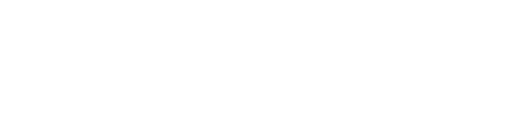
t = 0.00 s
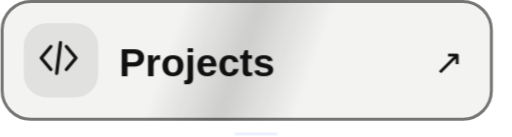
t = 6.57 s
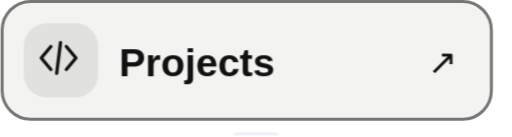
t = 6.96 s
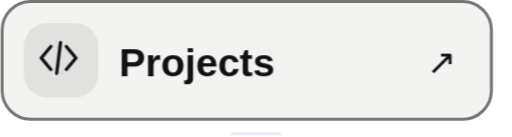
t = 7.34 s
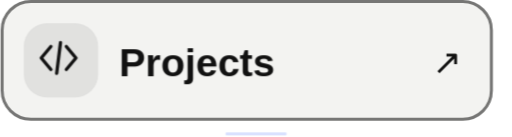
t = 7.73 s
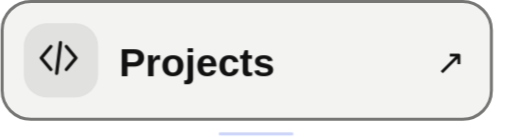
t = 8.11 s

The animated SVG that drew these frames (rendered in a browser with its animation timeline set to each time). Animation: 20 CSS @keyframes rules; frames cover the first 8.11 s, repeats indefinitely.

<svg xmlns="http://www.w3.org/2000/svg" viewBox="0 0 220 59" width="220" height="59" role="img" aria-label="Projects — https://github.com/yusufaliaskin?tab=repositories"><title>Projects — https://github.com/yusufaliaskin?tab=repositories</title><style><![CDATA[@keyframes rise{from{opacity:0;transform:translateY(16px)}to{opacity:1;transform:none}}
@keyframes fade{from{opacity:0}to{opacity:1}}
@keyframes grow{from{transform:scaleY(0)}to{transform:scaleY(1)}}
@keyframes pop{0%{opacity:0;transform:scale(.3)}70%{opacity:1;transform:scale(1.15)}100%{opacity:1;transform:none}}
@keyframes pulse{0%,100%{opacity:1}50%{opacity:.25}}
@keyframes nudge{0%,100%{transform:none}50%{transform:translateX(4px)}}
@keyframes nudgeup{0%,100%{transform:none}50%{transform:translate(3px,-3px)}}
@keyframes tilein{0%{opacity:0;transform:translateY(90px) scale(.6) rotate(-9deg)}55%{opacity:1;transform:translateY(-10px) scale(1.05) rotate(2deg)}75%{transform:translateY(3px) scale(.98) rotate(-.8deg)}90%{transform:translateY(-1px) scale(1.01) rotate(.2deg)}100%{opacity:1;transform:none}}
@keyframes slidein{from{opacity:0;transform:translateX(-26px)}to{opacity:1;transform:none}}
@keyframes arrowin{0%{opacity:0;transform:translateX(-30px)}60%{opacity:1;transform:translateX(6px)}100%{opacity:1;transform:none}}
@keyframes roll{from{transform:translateY(60px)}to{transform:none}}
@keyframes sheen{0%{transform:translateX(-260px) skewX(-20deg)}22%,100%{transform:translateX(420px) skewX(-20deg)}}
@keyframes ring{0%{opacity:.7;transform:scale(.2)}100%{opacity:0;transform:scale(2.4)}}
.r{opacity:0;animation:rise .8s cubic-bezier(.2,.7,.2,1) both;transform-box:fill-box}
.f{opacity:0;animation:fade .9s ease-out both}
.g{transform-box:fill-box;transform-origin:bottom;transform:scaleY(0);animation:grow .8s cubic-bezier(.2,.7,.2,1) both}
.p{opacity:0;transform-box:fill-box;transform-origin:center;animation:pop .4s ease-out both}
.live{animation:pulse 1.6s ease-in-out infinite}
.n{transform-box:fill-box;animation:nudge 1.8s ease-in-out infinite}
.nu{transform-box:fill-box;animation:nudgeup 1.8s ease-in-out infinite}
.ti{opacity:0;transform-box:fill-box;transform-origin:50% 60%;animation:tilein 1.1s cubic-bezier(.2,.8,.2,1) both}
.sl{opacity:0;transform-box:fill-box;animation:slidein .6s cubic-bezier(.2,.7,.2,1) both}
.ai{opacity:0;transform-box:fill-box;animation:arrowin .7s cubic-bezier(.2,.7,.2,1) both}
.ro{transform-box:fill-box;animation:roll .8s cubic-bezier(.15,.8,.2,1) both}
.sh{animation:sheen 5s ease-in-out infinite}
.rg{opacity:0;transform-box:fill-box;transform-origin:center;animation:ring 1s ease-out both}
@media(prefers-reduced-motion:reduce){.r,.f,.g,.p,.live,.n,.nu,.ti,.sl,.ai,.ro,.sh,.rg{animation:none!important;opacity:1!important;transform:none!important}.sh,.rg{display:none!important}}

@keyframes buttonIn{0%{opacity:0;transform:translateY(18px) scale(.87)}65%{opacity:1;transform:translateY(-1px) scale(1.025)}100%{opacity:1;transform:none}}
@media(max-width:400px){.sh,.n,.nu,.live{animation-iteration-count:infinite!important}}

@keyframes sectionEntry{from{opacity:0;transform:translateY(7px)}to{opacity:1;transform:translateY(0)}}
.section-entry{animation:sectionEntry .46s cubic-bezier(.22,1,.36,1) both;transform-box:fill-box;transform-origin:center}
@keyframes smoothTile{0%{opacity:0;transform:translateY(26px) scale(.94)}70%{opacity:1;transform:translateY(-2px) scale(1.012)}100%{opacity:1;transform:translateY(0) scale(1)}}
@keyframes smoothPop{0%{opacity:0;transform:scale(.65)}75%{opacity:1;transform:scale(1.045)}100%{opacity:1;transform:scale(1)}}
@keyframes smoothArrow{from{opacity:0;transform:translateX(-7px)}to{opacity:1;transform:translateX(0)}}
@keyframes buttonIn{0%{opacity:0;transform:translateY(10px) scale(.965)}75%{opacity:1;transform:translateY(-1px) scale(1.008)}100%{opacity:1;transform:none}}
.ti{animation-name:smoothTile;animation-duration:.85s;animation-timing-function:cubic-bezier(.22,1,.36,1)}
.p{animation-name:smoothPop;animation-duration:.38s;animation-timing-function:cubic-bezier(.22,1,.36,1)}
.r{animation-duration:.64s;animation-timing-function:cubic-bezier(.22,1,.36,1)}
.f{animation-duration:.55s}
.ai{animation-name:smoothArrow;animation-duration:.5s;animation-timing-function:cubic-bezier(.22,1,.36,1)}
.sh,.n,.nu,.live{animation-iteration-count:infinite}
@media(prefers-reduced-motion:reduce){.section-entry{animation:none!important;opacity:1!important;transform:none!important}}

@keyframes idleAccent{0%,100%{opacity:.12;transform:scaleX(.35)}50%{opacity:.65;transform:scaleX(1)}}
.idle-accent{transform-box:fill-box;transform-origin:center;animation:idleAccent 7s ease-in-out infinite}
@media(prefers-reduced-motion:reduce){.idle-accent{display:none!important}}
]]></style><g class="section-entry" data-stage="5.37" style="animation-delay:5.37s"><defs><clipPath id="card"><rect x="0" y="0" width="212" height="52" rx="13" fill="#fff" /></clipPath><linearGradient id="gl"><stop offset="0" stop-color="#111111" stop-opacity="0"/><stop offset=".5" stop-color="#111111" stop-opacity=".16"/><stop offset="1" stop-color="#111111" stop-opacity="0"/></linearGradient></defs><g class="ti" style="animation-delay:5.37s;animation-name:buttonIn"><rect x="0" y="0" width="212" height="52" rx="13" fill="#f3f3f1" /><rect x=".65" y=".65" width="210.7" height="50.7" rx="12.35" fill="none" stroke="#111111" stroke-opacity=".55" stroke-width="1.3"/><g class="sl" style="animation-delay:5.55s"><rect x="10" y="10" width="32" height="32" rx="10" fill="#111111" fill-opacity=".08"/><g class="button-icon" transform="translate(15 15) scale(0.83)" fill="none" color="#111111" stroke="#111111" stroke-width="1.7" stroke-linejoin="round" stroke-linecap="round"><path d="M8 6 3 12l5 6m8-12 5 6-5 6m-3-14-2 16"/></g><text x="51" y="33" font-family="Arial, Helvetica, sans-serif" font-size="17" fill="#111111" class="button-label" font-weight="600" >Projects</text></g><g class="ai" style="animation-delay:5.72s"><text x="196" y="32" font-family="Consolas, Menlo, monospace" font-size="15" fill="#111111" class="n" text-anchor="end">↗</text></g><g clip-path="url(#card)" class="button-glint"><rect x="0" y="-4" width="65" height="60" rx="0" fill="url(#gl)" class="sh" style="animation-delay:6.02s"/></g></g><rect class="idle-accent" x="83.60" y="57.00" width="52.80" height="1.3" rx=".65" fill="#6280ff" style="animation-delay:6.57s"/></g></svg>
